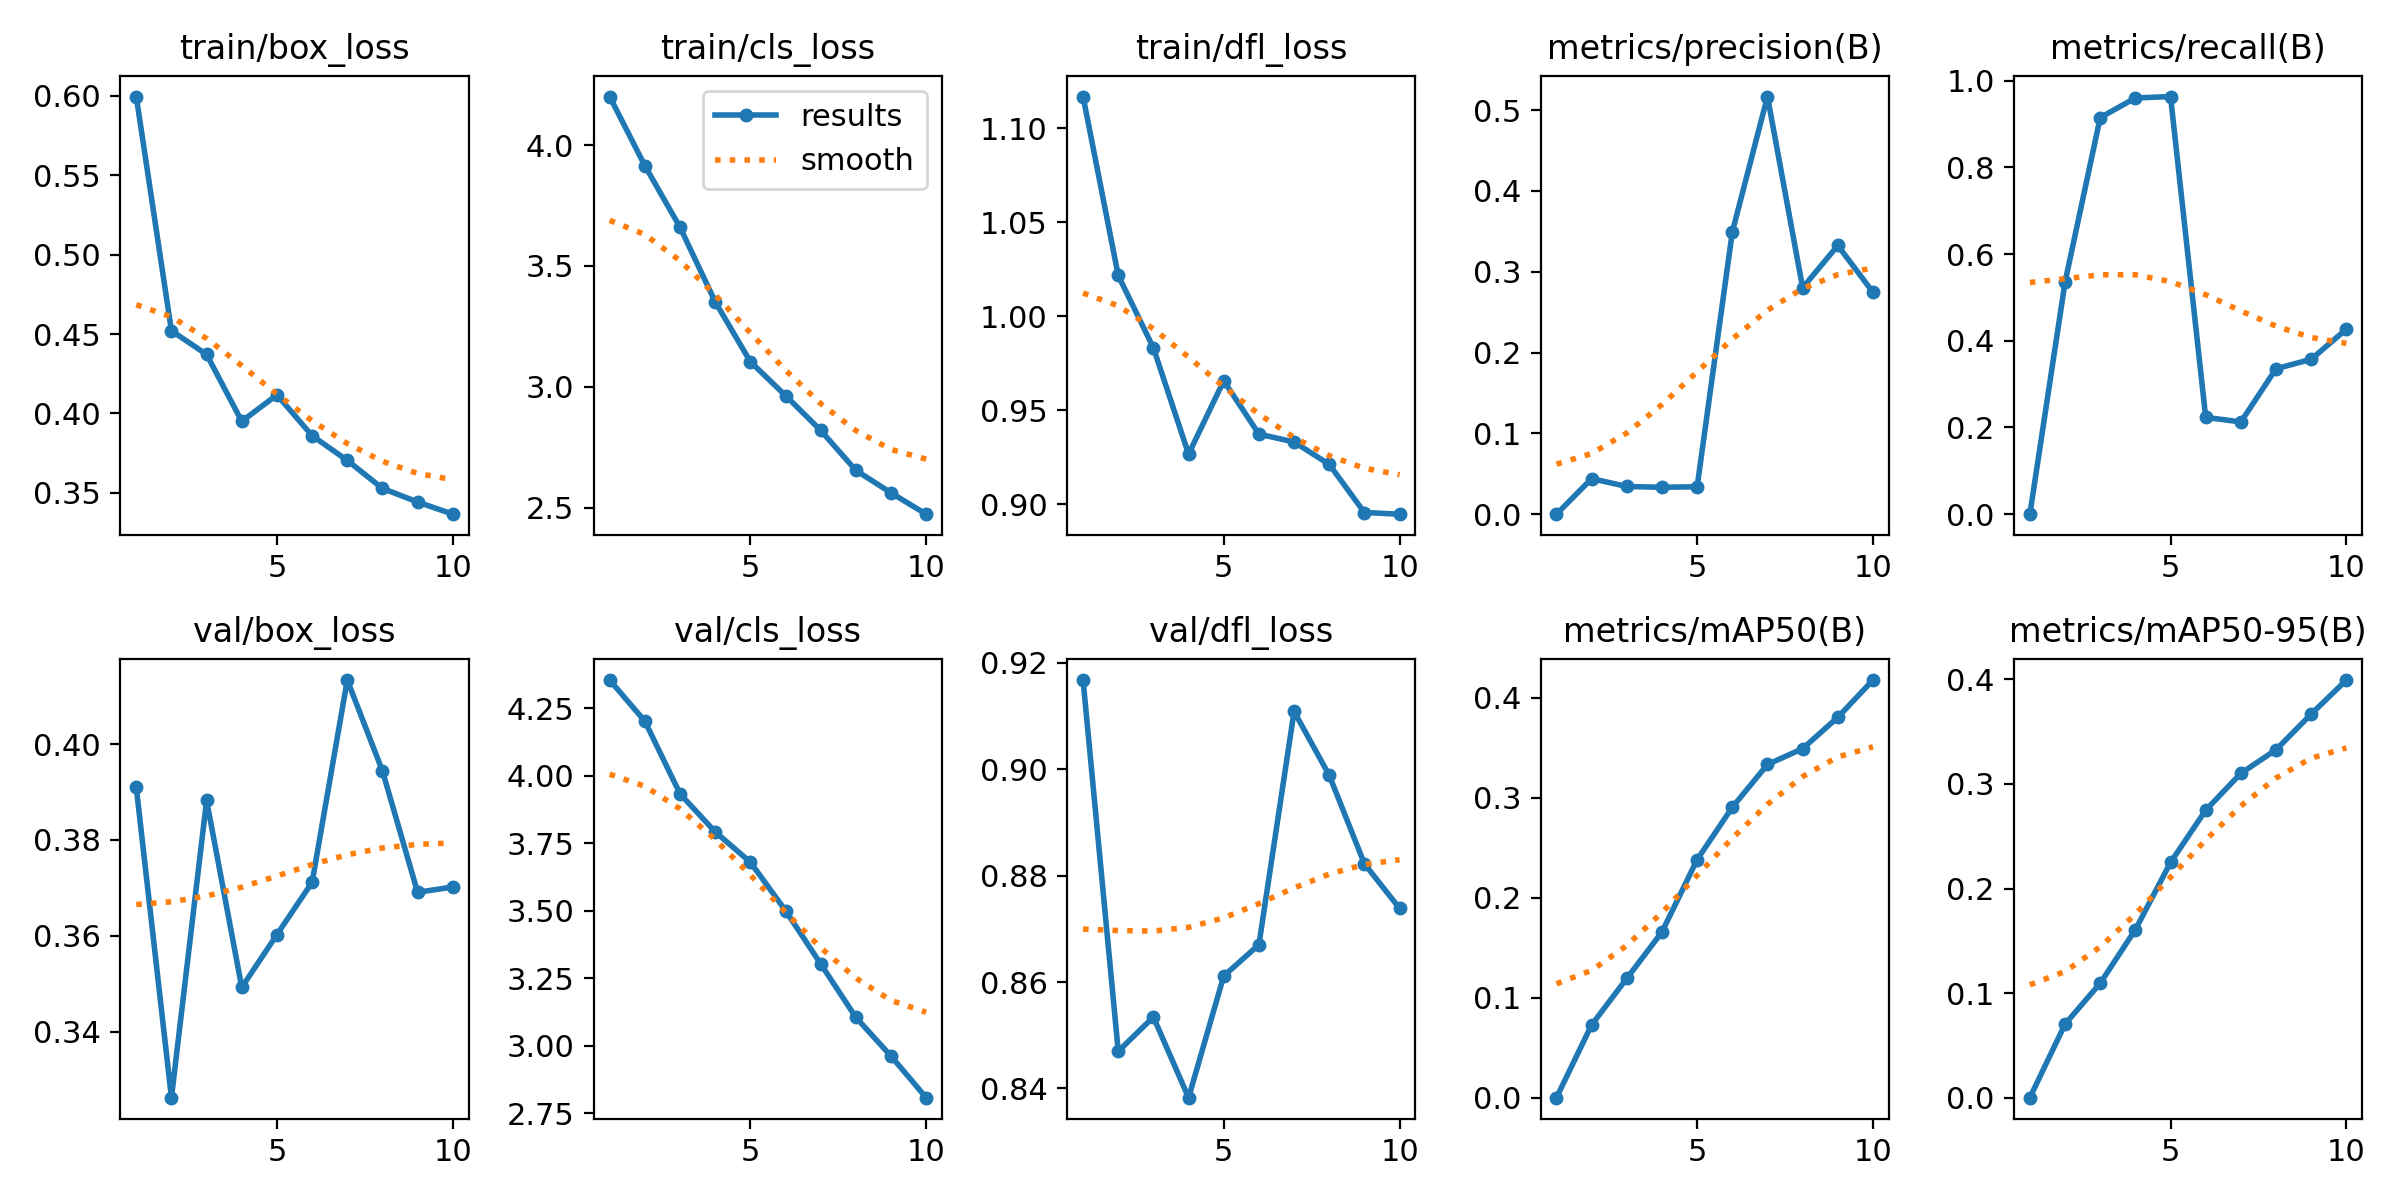

The table this chart was drawn from, first rows:
epoch, time, train/box_loss, train/cls_loss, train/dfl_loss, metrics/precision(B), metrics/recall(B), metrics/mAP50(B), metrics/mAP50-95(B), val/box_loss, val/cls_loss, val/dfl_loss, lr/pg0, lr/pg1, lr/pg2
1, 97.13, 0.5995, 4.201, 1.117, 0, 0, 0, 0, 0.391, 4.354, 0.9167, 6.664e-05, 6.664e-05, 6.664e-05
2, 192.1, 0.4521, 3.915, 1.022, 0.04398, 0.5352, 0.07282, 0.07029, 0.3262, 4.202, 0.847, 0.0001244, 0.0001244, 0.0001244
3, 296.8, 0.4372, 3.66, 0.9832, 0.03427, 0.915, 0.1192, 0.1095, 0.3883, 3.932, 0.8534, 0.000168, 0.000168, 0.000168
4, 395.4, 0.3951, 3.352, 0.9267, 0.03325, 0.9603, 0.1657, 0.1607, 0.3493, 3.792, 0.8383, 0.0001974, 0.0001974, 0.0001974
5, 519, 0.4117, 3.104, 0.9657, 0.03395, 0.9636, 0.238, 0.2249, 0.3603, 3.679, 0.8611, 0.0002128, 0.0002128, 0.0002128
6, 641.9, 0.386, 2.964, 0.9374, 0.3492, 0.2234, 0.2904, 0.2749, 0.3712, 3.5, 0.867, 0.0002139, 0.0002139, 0.0002139
7, 742.3, 0.3705, 2.819, 0.9332, 0.5169, 0.2128, 0.3331, 0.3101, 0.4134, 3.303, 0.9109, 0.0001933, 0.0001933, 0.0001933
8, 873.8, 0.3528, 2.654, 0.9213, 0.2802, 0.3356, 0.349, 0.3327, 0.3944, 3.104, 0.8989, 0.0001461, 0.0001461, 0.0001461
9, 991.1, 0.3443, 2.561, 0.8957, 0.3325, 0.3574, 0.3803, 0.3668, 0.3691, 2.961, 0.8822, 9.9008e-05, 9.9008e-05, 9.9008e-05
10, 1119, 0.3366, 2.473, 0.8948, 0.2746, 0.4269, 0.4176, 0.3994, 0.3702, 2.807, 0.8738, 5.1884e-05, 5.1884e-05, 5.1884e-05
